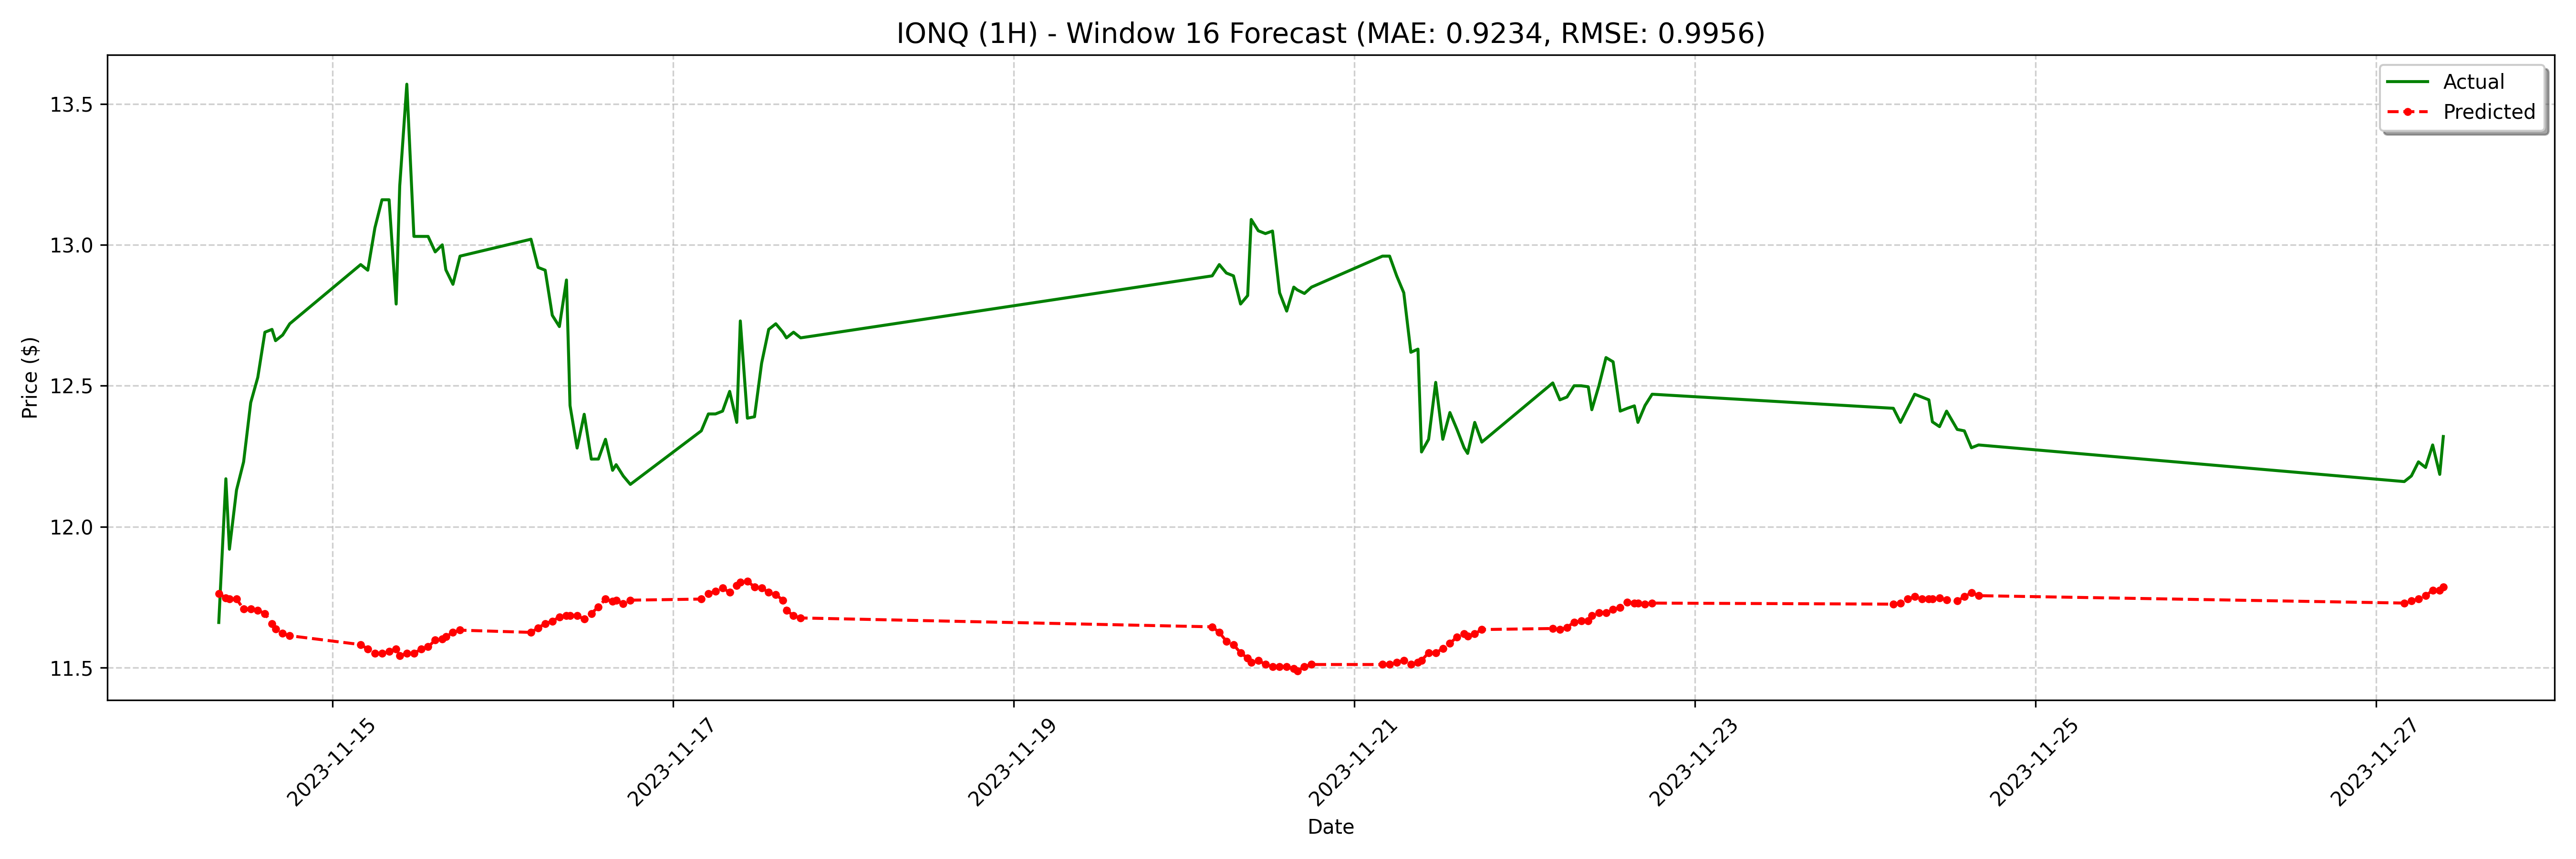

The file beside this chart, header and first rows:
date, actual, forecast
2023-11-14 08:00:00-05:00, 11.66, 11.76
2023-11-14 09:00:00-05:00, 12.17, 11.75
2023-11-14 09:30:00-05:00, 11.92, 11.74
2023-11-14 10:30:00-05:00, 12.13, 11.74
2023-11-14 11:30:00-05:00, 12.23, 11.71
2023-11-14 12:30:00-05:00, 12.44, 11.71
2023-11-14 13:30:00-05:00, 12.53, 11.7
2023-11-14 14:30:00-05:00, 12.69, 11.69
2023-11-14 15:30:00-05:00, 12.7, 11.66
2023-11-14 16:00:00-05:00, 12.66, 11.64
2023-11-14 17:00:00-05:00, 12.68, 11.62
2023-11-14 18:00:00-05:00, 12.72, 11.61
2023-11-15 04:00:00-05:00, 12.93, 11.58
2023-11-15 05:00:00-05:00, 12.91, 11.57
2023-11-15 06:00:00-05:00, 13.06, 11.55
2023-11-15 07:00:00-05:00, 13.16, 11.55
2023-11-15 08:00:00-05:00, 13.16, 11.56
2023-11-15 09:00:00-05:00, 12.79, 11.57
2023-11-15 09:30:00-05:00, 13.21, 11.54
2023-11-15 10:30:00-05:00, 13.57, 11.55
2023-11-15 11:30:00-05:00, 13.03, 11.55
2023-11-15 12:30:00-05:00, 13.03, 11.57
2023-11-15 13:30:00-05:00, 13.03, 11.57
2023-11-15 14:30:00-05:00, 12.97, 11.6
2023-11-15 15:30:00-05:00, 13.0, 11.6
2023-11-15 16:00:00-05:00, 12.91, 11.61
2023-11-15 17:00:00-05:00, 12.86, 11.62
2023-11-15 18:00:00-05:00, 12.96, 11.63
2023-11-16 04:00:00-05:00, 13.02, 11.62
2023-11-16 05:00:00-05:00, 12.92, 11.64
2023-11-16 06:00:00-05:00, 12.91, 11.66
2023-11-16 07:00:00-05:00, 12.75, 11.66
2023-11-16 08:00:00-05:00, 12.71, 11.68
2023-11-16 09:00:00-05:00, 12.88, 11.68
2023-11-16 09:30:00-05:00, 12.43, 11.68
2023-11-16 10:30:00-05:00, 12.28, 11.68
2023-11-16 11:30:00-05:00, 12.4, 11.67
2023-11-16 12:30:00-05:00, 12.24, 11.69
2023-11-16 13:30:00-05:00, 12.24, 11.72
2023-11-16 14:30:00-05:00, 12.31, 11.74
2023-11-16 15:30:00-05:00, 12.2, 11.74
2023-11-16 16:00:00-05:00, 12.22, 11.74
2023-11-16 17:00:00-05:00, 12.18, 11.73
2023-11-16 18:00:00-05:00, 12.15, 11.74
2023-11-17 04:00:00-05:00, 12.34, 11.74
2023-11-17 05:00:00-05:00, 12.4, 11.76
2023-11-17 06:00:00-05:00, 12.4, 11.77
2023-11-17 07:00:00-05:00, 12.41, 11.78
2023-11-17 08:00:00-05:00, 12.48, 11.77
2023-11-17 09:00:00-05:00, 12.37, 11.79
2023-11-17 09:30:00-05:00, 12.73, 11.8
2023-11-17 10:30:00-05:00, 12.38, 11.81
2023-11-17 11:30:00-05:00, 12.39, 11.79
2023-11-17 12:30:00-05:00, 12.58, 11.78
2023-11-17 13:30:00-05:00, 12.7, 11.77
2023-11-17 14:30:00-05:00, 12.72, 11.76
2023-11-17 15:30:00-05:00, 12.69, 11.74
2023-11-17 16:00:00-05:00, 12.67, 11.7
2023-11-17 17:00:00-05:00, 12.69, 11.68
2023-11-17 18:00:00-05:00, 12.67, 11.68
... 68 more rows
